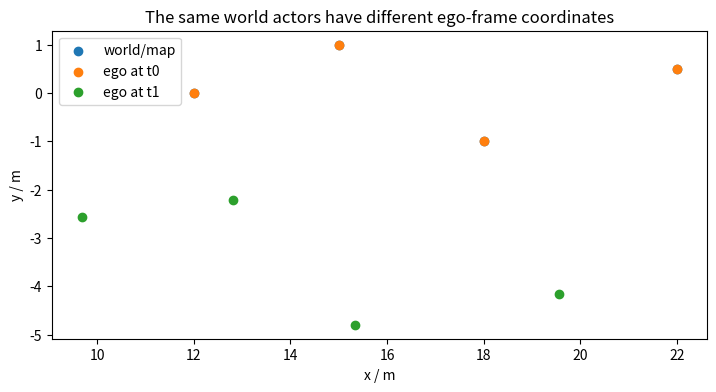

Reproduce this figure in Python. (Note: this script raises an exception after producing the figure.)
import matplotlib.pyplot as plt
import numpy as np

def yaw_transform(yaw_rad, translation):
    c, s = np.cos(yaw_rad), np.sin(yaw_rad)
    transform = np.array([[c, -s, translation[0]], [s, c, translation[1]], [0, 0, 1.0]])
    return transform

def apply_transform(points_xy, transform):
    homogeneous = np.c_[points_xy, np.ones(len(points_xy))]
    return (transform @ homogeneous.T).T[:, :2]

world_points = np.array([[12, 0], [15, 1], [18, -1], [22, 0.5]])
ego_pose_t0 = yaw_transform(np.deg2rad(0), [0, 0])
ego_pose_t1 = yaw_transform(np.deg2rad(12), [2.0, 0.5])
points_in_ego_t0 = apply_transform(world_points, np.linalg.inv(ego_pose_t0))
points_in_ego_t1 = apply_transform(world_points, np.linalg.inv(ego_pose_t1))

fig, ax = plt.subplots(figsize=(9, 4))
ax.scatter(world_points[:, 0], world_points[:, 1], label="world/map")
ax.scatter(points_in_ego_t0[:, 0], points_in_ego_t0[:, 1], label="ego at t0")
ax.scatter(points_in_ego_t1[:, 0], points_in_ego_t1[:, 1], label="ego at t1")
ax.set_aspect("equal")
ax.set(xlabel="x / m", ylabel="y / m", title="The same world actors have different ego-frame coordinates")
ax.legend()


# 时间错位：一个横穿道路的 actor 在不同 timestamp 被投影到不同位置。
def actor_position(t, speed=2.5, start=-4.0):
    return np.array([12.0, start + speed * t])

camera_time = 1.00
lidar_time = 1.12
camera_actor = actor_position(camera_time)
lidar_actor = actor_position(lidar_time)
print("camera timestamp:", camera_time, "actor:", camera_actor)
print("lidar timestamp: ", lidar_time, "actor:", lidar_actor)
print("naive fusion error / m:", np.linalg.norm(camera_actor - lidar_actor))
print("domain lesson: synchronization is a model input contract, not a preprocessing footnote")


from ipywidgets import FloatSlider, interact

def show_alignment(timestamp_offset_ms=0.0, yaw_error_deg=0.0):
    transform = yaw_transform(np.deg2rad(12 + yaw_error_deg), [2.0, 0.5])
    aligned = apply_transform(world_points, np.linalg.inv(transform))
    stale = actor_position(1.0 + timestamp_offset_ms / 1000.0)
    print(f"timestamp offset: {timestamp_offset_ms:.0f} ms")
    print(f"calibration yaw error: {yaw_error_deg:.1f} deg")
    print(f"one moving actor's stale-position shift: {np.linalg.norm(stale - actor_position(1.0)):.3f} m")
    print("next deep dive: 01_se3_calibration_projection.ipynb")

interact(
    show_alignment,
    timestamp_offset_ms=FloatSlider(min=-200, max=200, step=10, value=0, description="offset / ms"),
    yaw_error_deg=FloatSlider(min=-8, max=8, step=0.5, value=0, description="yaw / deg"),
)
